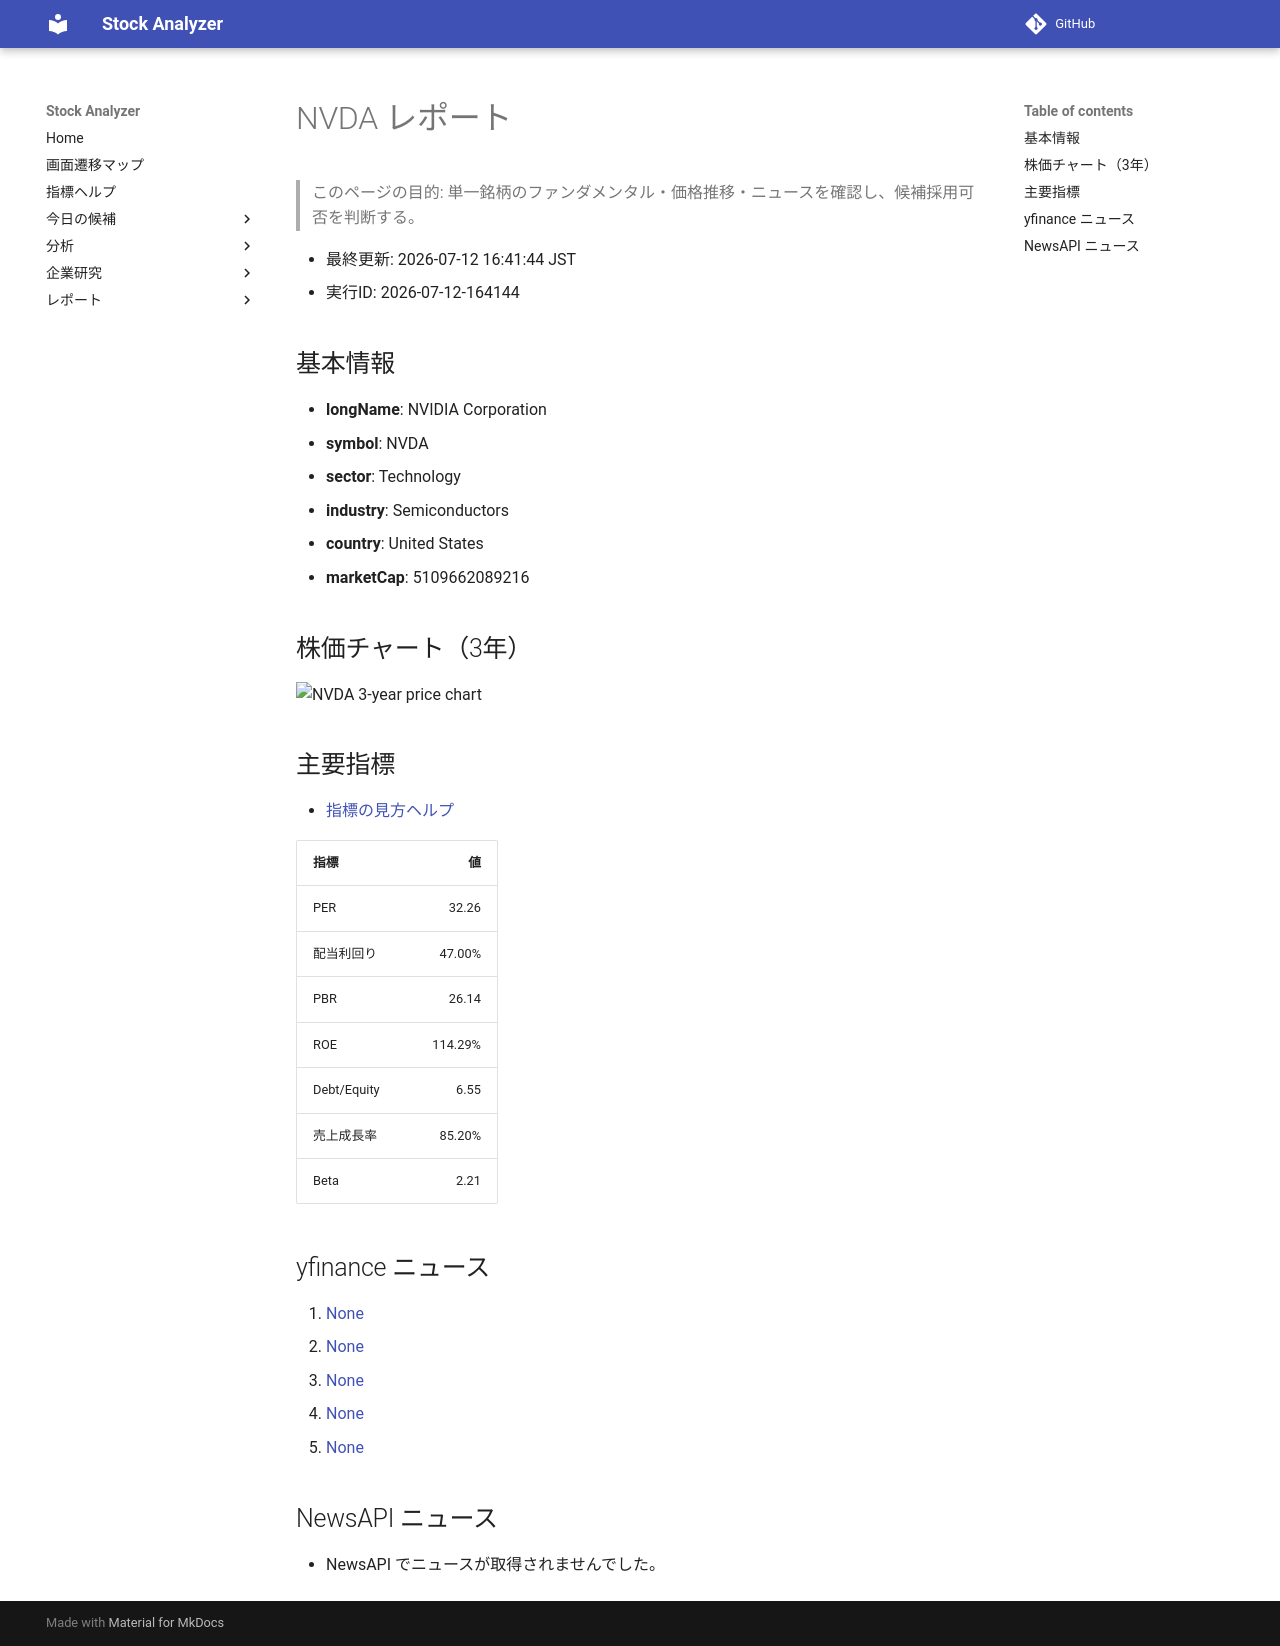

repository: Yumi-note/Making-APP · page: reports/2026-07-12/164144/NVDA/index.html · generator: mkdocs

# NVDA レポート

> このページの目的: 単一銘柄のファンダメンタル・価格推移・ニュースを確認し、候補採用可否を判断する。

- 最終更新: 2026-07-12 16:41:44 JST
- 実行ID: 2026-07-12-164144

## 基本情報

- **longName**: NVIDIA Corporation
- **symbol**: NVDA
- **sector**: Technology
- **industry**: Semiconductors
- **country**: United States
- **marketCap**: 5109662089216

## 株価チャート（3年）

![NVDA 3-year price chart](NVDA_3y.png)

## 主要指標

- [指標の見方ヘルプ](../../../../indicators.md)

| 指標 | 値 |
|---|---:|
| PER | 32.26 |
| 配当利回り | 47.00% |
| PBR | 26.14 |
| ROE | 114.29% |
| Debt/Equity | 6.55 |
| 売上成長率 | 85.20% |
| Beta | 2.21 |

## yfinance ニュース

1. [None](None)
2. [None](None)
3. [None](None)
4. [None](None)
5. [None](None)

## NewsAPI ニュース

- NewsAPI でニュースが取得されませんでした。
